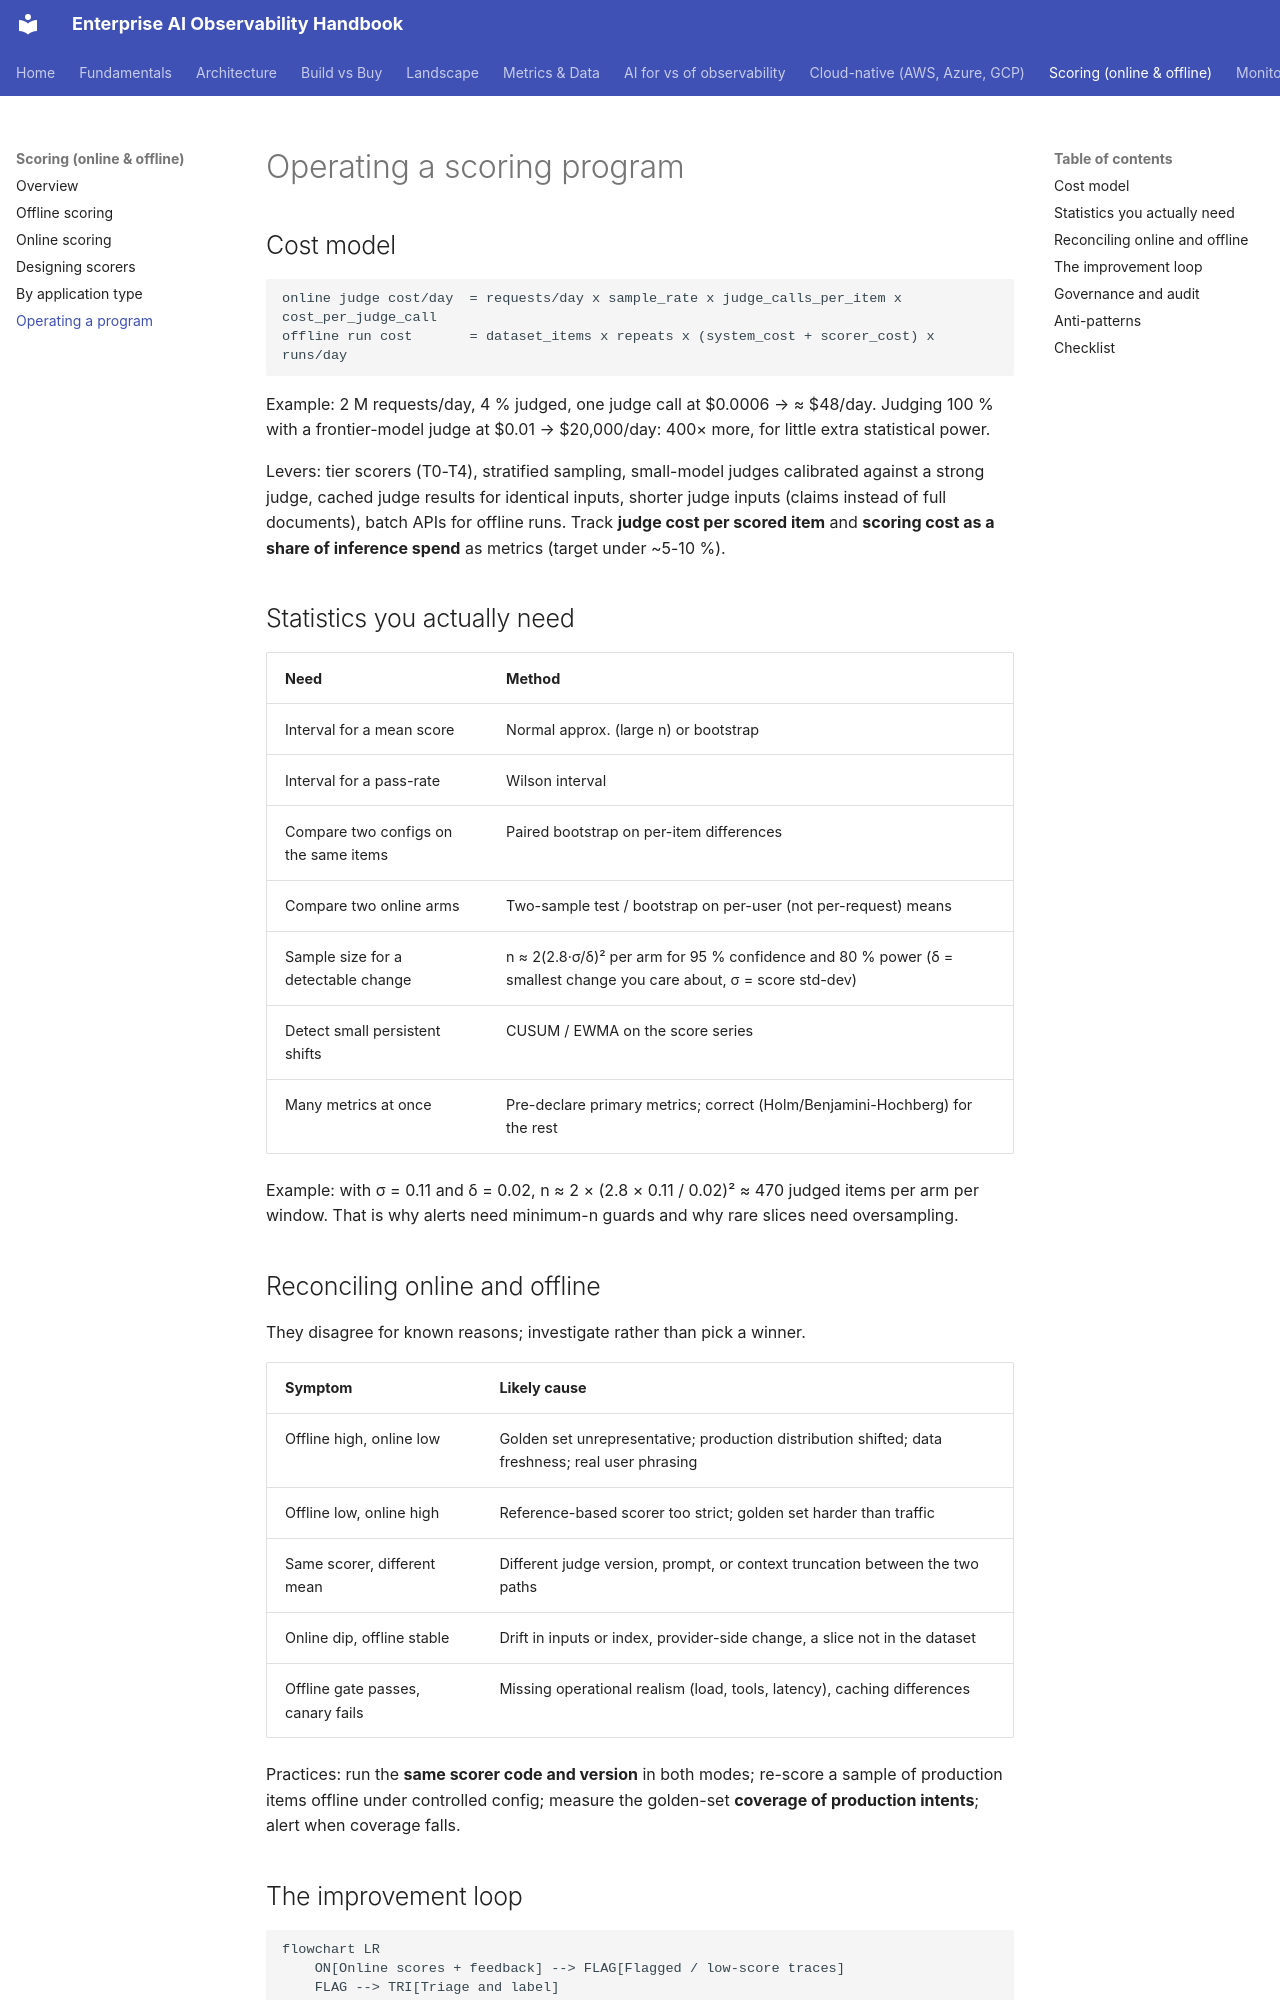

repository: akashtalole/AI-Observability · page: scoring/operating/index.html · generator: mkdocs

# Operating a scoring program

## Cost model

```text
online judge cost/day  = requests/day x sample_rate x judge_calls_per_item x cost_per_judge_call
offline run cost       = dataset_items x repeats x (system_cost + scorer_cost) x runs/day
```

Example: 2 M requests/day, 4 % judged, one judge call at $0.0006 → ≈ $48/day. Judging 100 % with a frontier-model judge at $0.01 → $20,000/day: 400× more, for little extra statistical power.

Levers: tier scorers (T0-T4), stratified sampling, small-model judges calibrated against a strong judge, cached judge results for identical inputs, shorter judge inputs (claims instead of full documents), batch APIs for offline runs. Track **judge cost per scored item** and **scoring cost as a share of inference spend** as metrics (target under ~5-10 %).

## Statistics you actually need

| Need | Method |
|---|---|
| Interval for a mean score | Normal approx. (large n) or bootstrap |
| Interval for a pass-rate | Wilson interval |
| Compare two configs on the same items | Paired bootstrap on per-item differences |
| Compare two online arms | Two-sample test / bootstrap on per-user (not per-request) means |
| Sample size for a detectable change | n ≈ 2(2.8·σ/δ)² per arm for 95 % confidence and 80 % power (δ = smallest change you care about, σ = score std-dev) |
| Detect small persistent shifts | CUSUM / EWMA on the score series |
| Many metrics at once | Pre-declare primary metrics; correct (Holm/Benjamini-Hochberg) for the rest |

Example: with σ = 0.11 and δ = 0.02, n ≈ 2 × (2.8 × 0.11 / 0.02)² ≈ 470 judged items per arm per window. That is why alerts need minimum-n guards and why rare slices need oversampling.

## Reconciling online and offline

They disagree for known reasons; investigate rather than pick a winner.

| Symptom | Likely cause |
|---|---|
| Offline high, online low | Golden set unrepresentative; production distribution shifted; data freshness; real user phrasing |
| Offline low, online high | Reference-based scorer too strict; golden set harder than traffic |
| Same scorer, different mean | Different judge version, prompt, or context truncation between the two paths |
| Online dip, offline stable | Drift in inputs or index, provider-side change, a slice not in the dataset |
| Offline gate passes, canary fails | Missing operational realism (load, tools, latency), caching differences |

Practices: run the **same scorer code and version** in both modes; re-score a sample of production items offline under controlled config; measure the golden-set **coverage of production intents**; alert when coverage falls.
